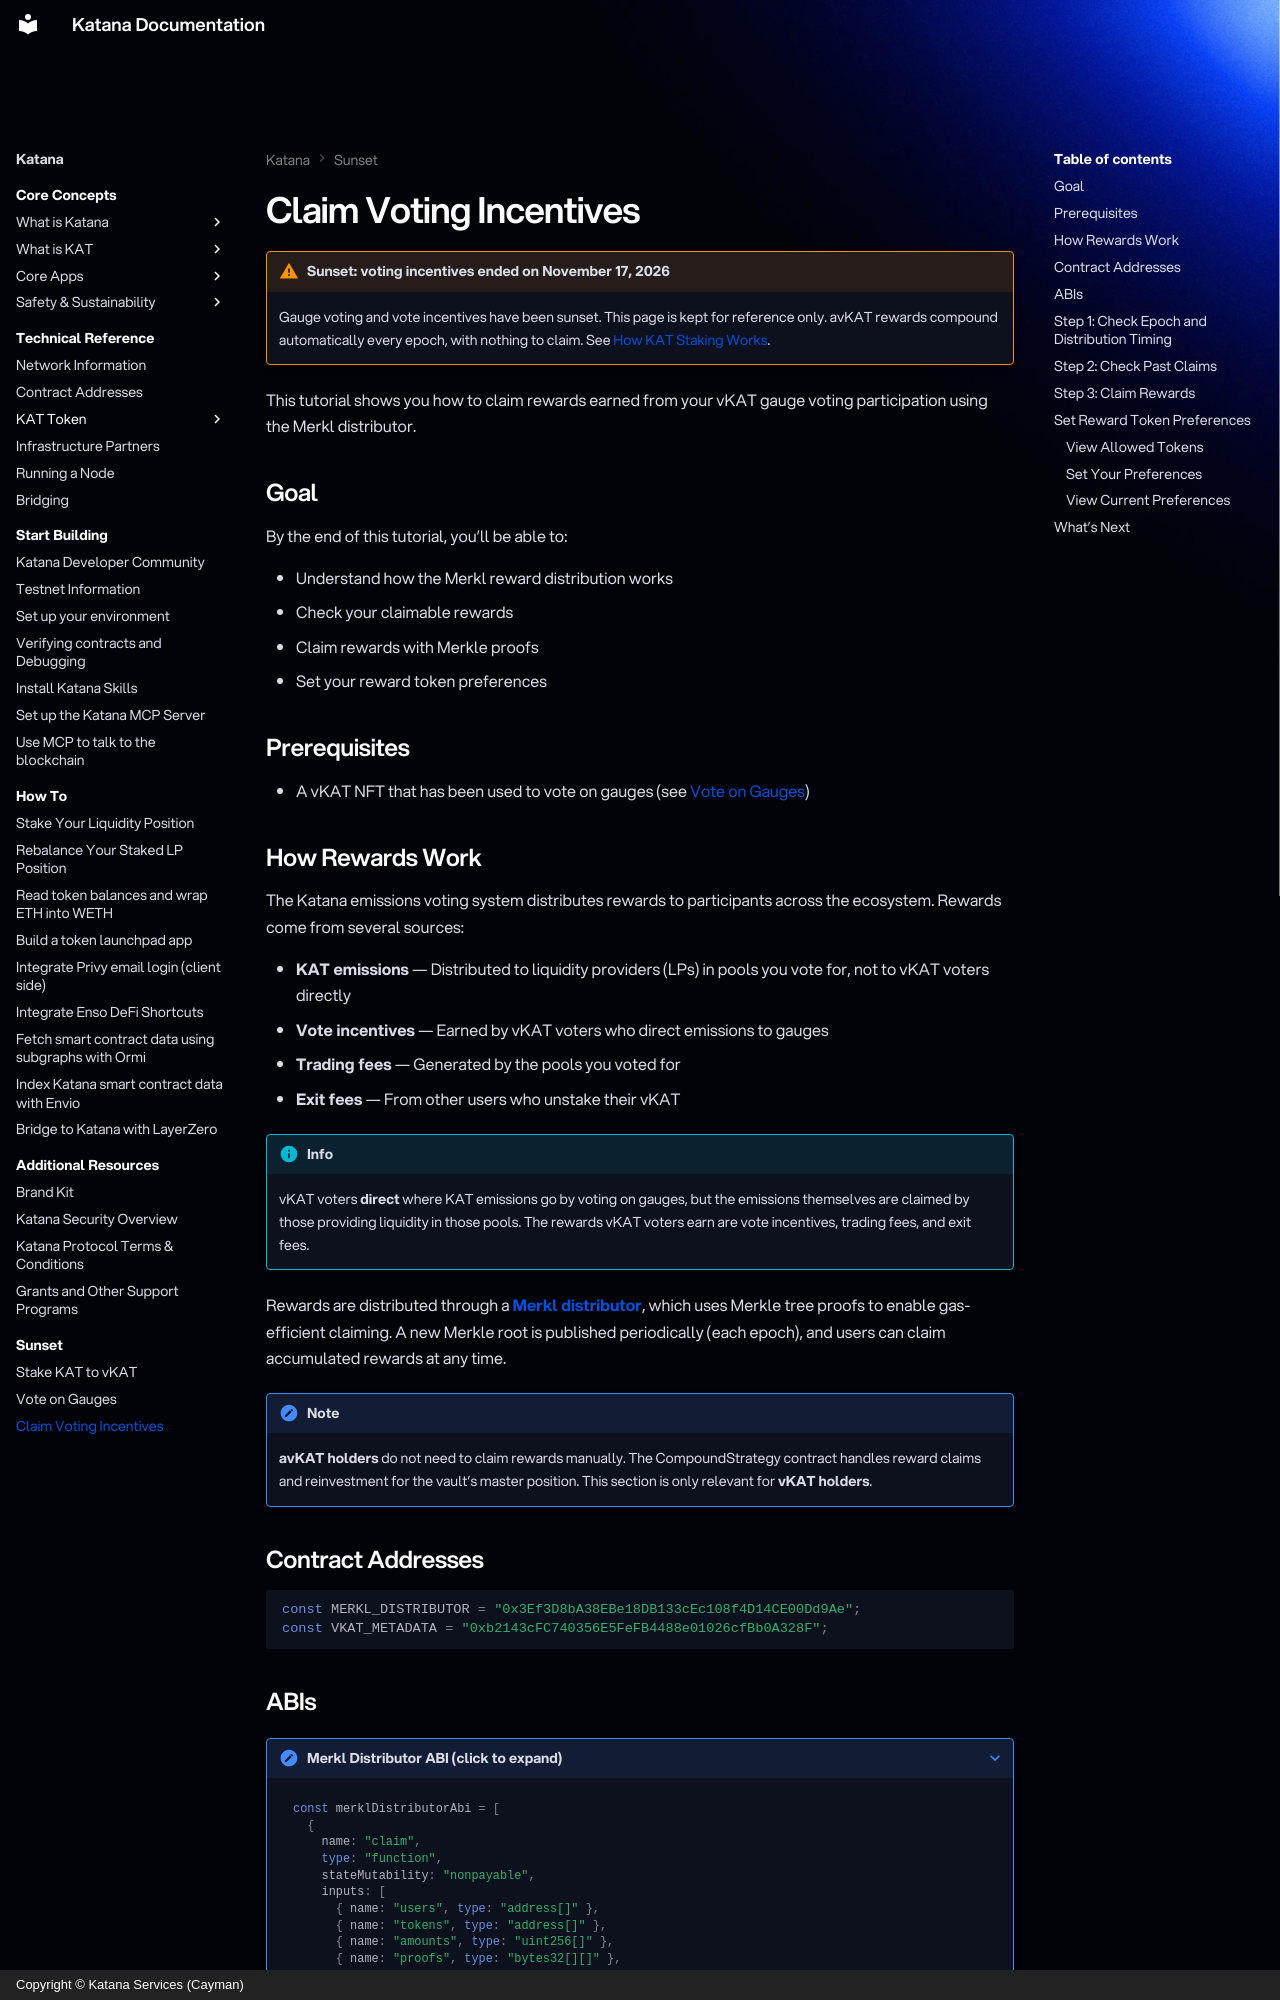

repository: katana-network/katana-docs · page: katana/how-to/kat-claim-rewards/index.html · generator: mkdocs · copyright: Copyright © Katana Services (Cayman)

---
description: "Sunset November 17, 2026. Reference only: how vKAT voting incentives were claimed through the Merkl distributor."
---

# Claim Voting Incentives

!!! warning "Sunset: voting incentives ended on November 17, 2026"
    Gauge voting and vote incentives have been sunset. This page is kept for
    reference only. avKAT rewards compound automatically every epoch, with
    nothing to claim. See [How KAT Staking Works](../katana-staking.md).

This tutorial shows you how to claim rewards earned from your vKAT gauge voting
participation using the Merkl distributor.

## Goal

By the end of this tutorial, you'll be able to:

- Understand how the Merkl reward distribution works
- Check your claimable rewards
- Claim rewards with Merkle proofs
- Set your reward token preferences

## Prerequisites

- A vKAT NFT that has been used to vote on gauges (see
  [Vote on Gauges](kat-vote-on-gauges.md))

## How Rewards Work

The Katana emissions voting system distributes rewards to participants across the
ecosystem. Rewards come from several sources:

- **KAT emissions** — Distributed to liquidity providers (LPs) in pools you vote for, not to vKAT voters directly
- **Vote incentives** — Earned by vKAT voters who direct emissions to gauges
- **Trading fees** — Generated by the pools you voted for
- **Exit fees** — From other users who unstake their vKAT

!!! info
    vKAT voters **direct** where KAT emissions go by voting on gauges, but the
    emissions themselves are claimed by those providing liquidity in those pools. 
    The rewards vKAT voters earn are vote incentives, trading fees, and exit fees.

Rewards are distributed through a [**Merkl distributor**](https://app.merkl.xyz/status), which uses Merkle tree
proofs to enable gas-efficient claiming. A new Merkle root is published
periodically (each epoch), and users can claim accumulated rewards at any time.

!!! note
    **avKAT holders** do not need to claim rewards manually. The
    CompoundStrategy contract handles reward claims and reinvestment for the
    vault's master position. This section is only relevant for **vKAT holders**.

## Contract Addresses

```typescript
const MERKL_DISTRIBUTOR = "0x3Ef3D8bA38EBe18DB133cEc108f4D14CE00Dd9Ae";
const VKAT_METADATA = "0xb2143cFC740356E5FeFB4488e01026cfBb0A328F";
```
